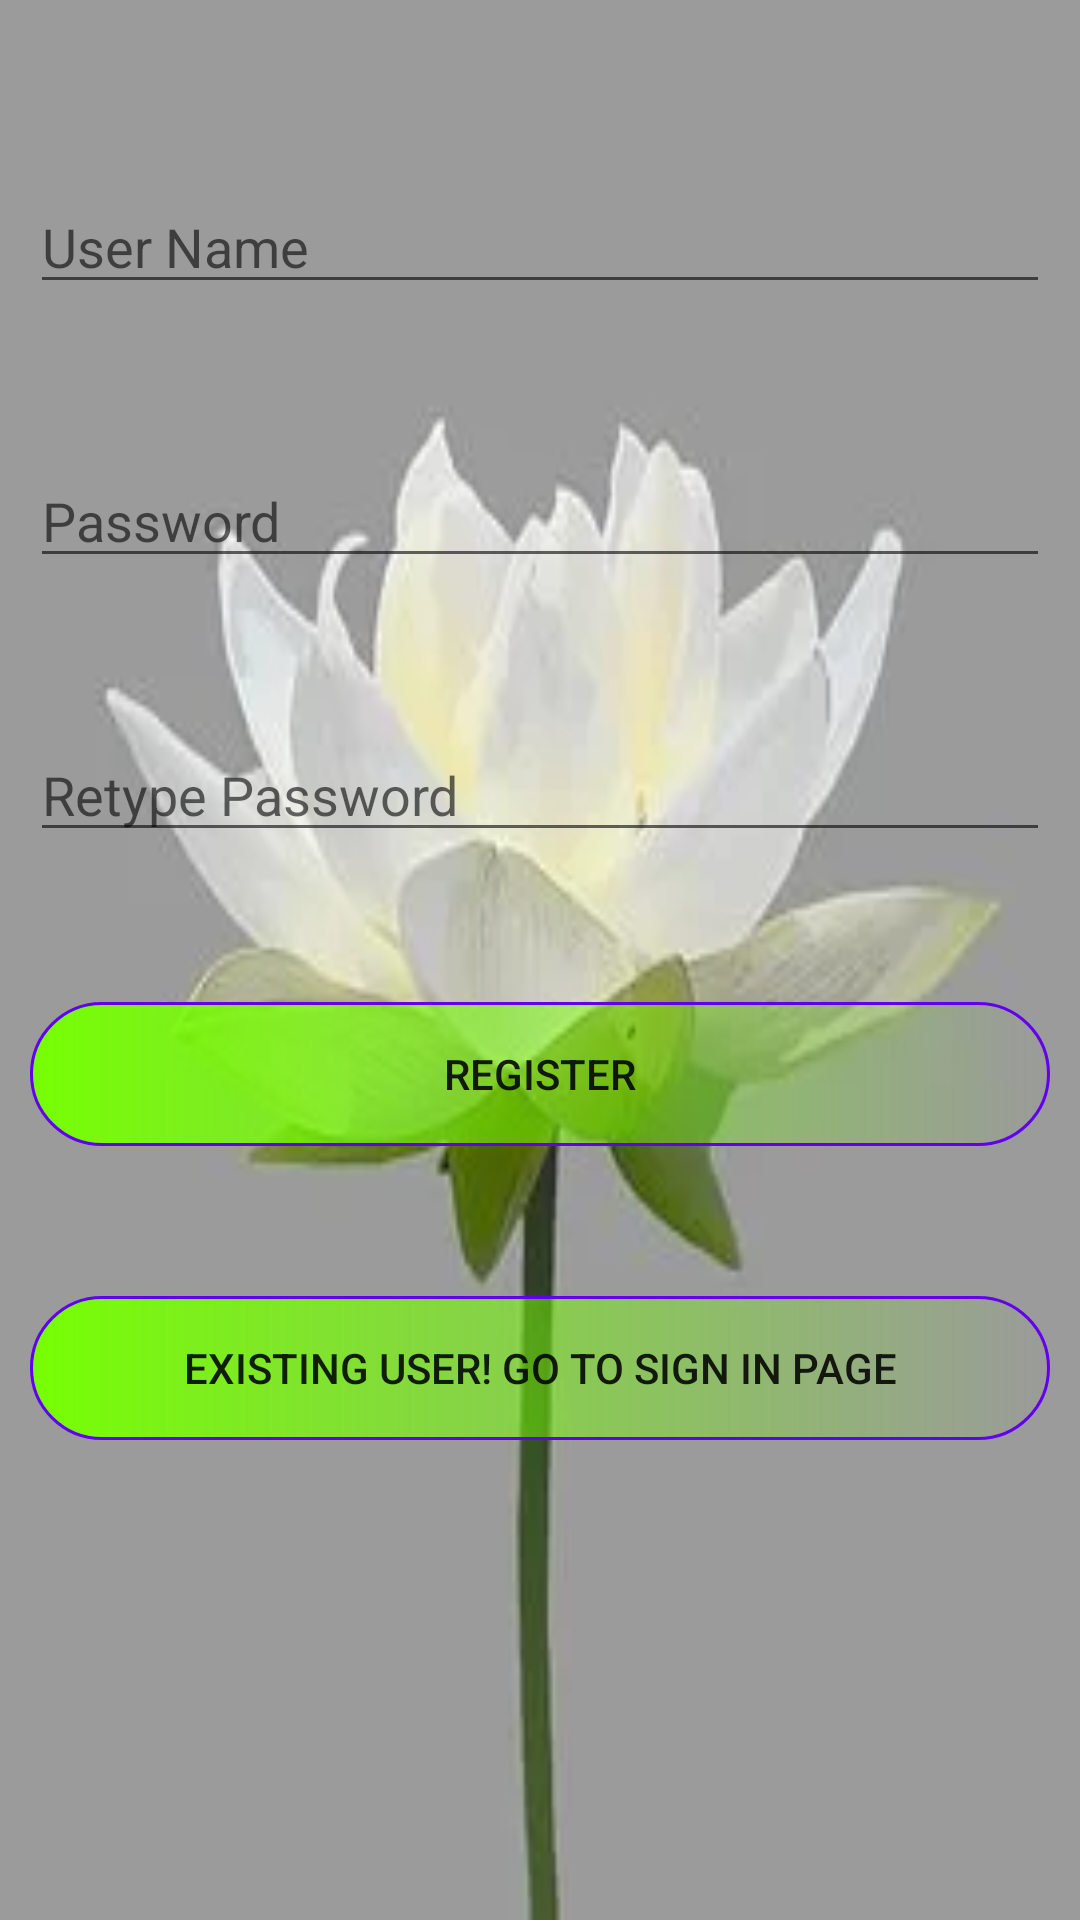

This screen was rendered from an Android layout file. Write that file and the resources it references.
<!-- AndroidManifest.xml: application theme Theme.Loginsignsqldb -->
<!-- res/layout/activity_main.xml -->
<?xml version="1.0" encoding="utf-8"?>
<RelativeLayout xmlns:android="http://schemas.android.com/apk/res/android"
    xmlns:app="http://schemas.android.com/apk/res-auto"
    xmlns:tools="http://schemas.android.com/tools"
    android:layout_width="match_parent"
    android:layout_height="match_parent"
    android:background="@drawable/img_1"
    android:padding="10dp"
    tools:context=".MainActivity">

    <EditText
        android:id="@+id/username"
        android:layout_width="match_parent"
        android:layout_height="wrap_content"
        android:layout_marginTop="50dp"
        android:hint="User Name" />

    <EditText
        android:id="@+id/password"
        android:layout_width="match_parent"
        android:layout_height="wrap_content"
        android:hint="Password"
        android:layout_marginTop="50dp"
        android:layout_below="@+id/username"/>

    <EditText
        android:id="@+id/repassword"
        android:layout_width="match_parent"
        android:layout_height="wrap_content"
        android:hint="Retype Password"
        android:layout_marginTop="50dp"
        android:layout_below="@+id/password"/>

    <Button
        android:id="@+id/btnsignup"
        android:layout_width="match_parent"
        android:layout_height="wrap_content"
        android:layout_below="@+id/repassword"
        android:layout_marginTop="50dp"
        android:background="@drawable/btlog"
        android:text="Register" />

    <Button
        android:id="@+id/btnsignin"
        android:layout_width="match_parent"
        android:layout_height="wrap_content"
        android:layout_below="@+id/btnsignup"
        android:layout_marginTop="50dp"
        android:background="@drawable/btlog"
        android:text="Existing user! Go to Sign in page" />

</RelativeLayout>
<!-- resources referenced by this layout -->
<resources>
  <!-- drawable btlog (drawable) -->
  <?xml version="1.0" encoding="utf-8"?>
  <shape
      xmlns:android="http://schemas.android.com/apk/res/android"
      android:shape="rectangle">
  
      <stroke
          android:color="@color/design_default_color_primary"
          android:width="1dp"/>
      <corners
          android:radius="190dp"/>
      <solid
          android:color="#76ff03"/>
      <gradient
          android:startColor="#76ff03"/>
  </shape>
  <!-- drawable img_1: png bitmap (drawable, 47626 bytes) -->
  <style name="Theme.Loginsignsqldb" parent="Theme.MaterialComponents.DayNight.DarkActionBar">
          
          <item name="colorPrimary">@color/purple_500</item>
          <item name="colorPrimaryVariant">@color/purple_700</item>
          <item name="colorOnPrimary">@color/white</item>
          
          <item name="colorSecondary">@color/teal_200</item>
          <item name="colorSecondaryVariant">@color/teal_700</item>
          <item name="colorOnSecondary">@color/black</item>
          
          <item name="android:statusBarColor" tools:targetApi="l">?attr/colorPrimaryVariant</item>
          
      </style>
  <!-- not gathered from this repository: default colours our renderer supplied (Android Studio template values) -->
  <color name="purple_500">#FF6200EE</color>
  <color name="purple_700">#FF3700B3</color>
  <color name="teal_200">#FF03DAC5</color>
  <color name="teal_700">#FF018786</color>
  <color name="black">#FF000000</color>
  <color name="white">#FFFFFFFF</color>
</resources>
